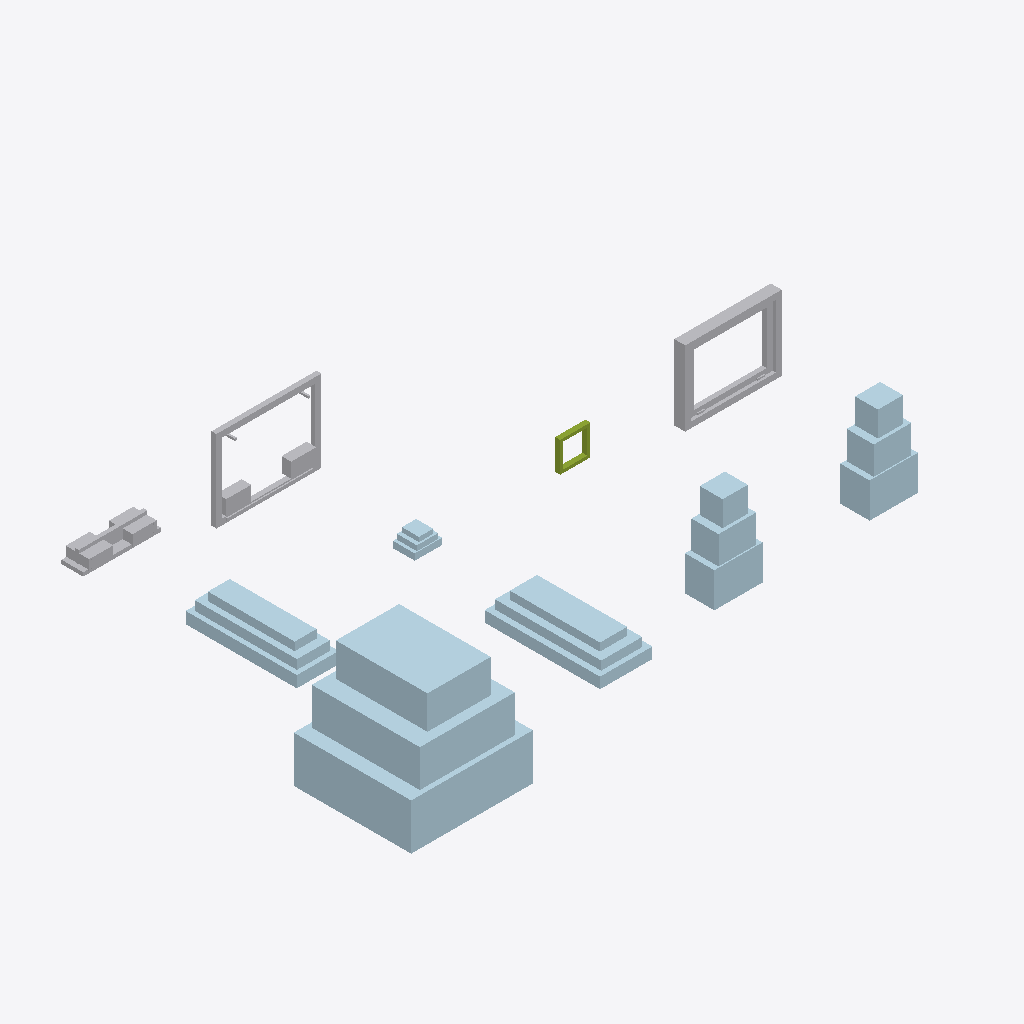
Isometric view of an IFC building model (IFC-SPF (STEP), schema IFC4X3, length unit metre), seen from the south-west, elements coloured by IFC class: 6 plates (pale blue), 3 other elements (light grey), 1 member (olive).
Extent 13.7 m × 8.9 m × 2.8 m (x, y, z). Elements (10): 6 IfcPlate, 3 IfcBuildingElementProxy, 1 IfcMember.

HEADER;
FILE_DESCRIPTION(('ViewDefinition [CoordinationView]'),'2;1');
FILE_NAME('LM3-CWL-SA710.ifc','2026-08-30T00:00:00+00:00',('OpenSourceRail'),('OpenSourceRail'),'IfcOpenShell 0.8.5','OpenSourceRail deterministic LM3 product-library','design-reference / not for construction');
FILE_SCHEMA(('IFC4X3'));
ENDSEC;
DATA;
#1=IFCPROJECT('1XrN7r3BHLdu_rgQASmZxK',$,'LM3-CWL-SA710 — front/back fiberglass cowl cast kit','Design-reference geometry and assembly hierarchy only; supplier freeze, released drawings/tolerances, calculations, qualified processes and first-article tests remain mandatory.',$,$,$,(#12),#7);
#2=IFCSITE('0j$UiVKh1Vsf12cErotrr_',$,'LM3 product library',$,$,#18,$,$,.ELEMENT.,$,$,$,$,$);
#3=IFCBUILDING('3JmBLmD6rUgBVix7zEunPn',$,'LM3 assembly inspection fixture',$,$,#21,$,$,.ELEMENT.,$,$,$);
#36=IFCPLATE('3NZU8Jr8fRLQSudW9lYRWF',$,'end-cowl fiberglass laminate, insert, adhesive, and coupon material kit','Fire-retardant E-glass/vinyl-ester or basalt composite consumables, inserts, coupons, and adhesive/sealant for one reversible end cowl kit.',$,#502,#68,'LM3-CWL-P010',$);
#69=IFCPLATE('0beFr6tqfUYvD4Lmmj$$$c',$,'CWL-FRP-01 upper brow and roof-cap fiberglass cast','Locally moulded upper brow/roof-cap cast with washer-cover lands and roof transition flange.',$,#505,#101,'LM3-CWL-P011',$);
#168=IFCPLATE('2OGpMkMo5Nw9k21s5eQcem',$,'CWL-FRP-04 lower apron and anti-climber cover fiberglass cast','Locally moulded lower apron cast with lamp recess support and removable coupler/recovery access envelope.',$,#514,#200,'LM3-CWL-P014',$);
#102=IFCPLATE('0jRZEphSbSBAE$ucIeB9GP',$,'CWL-FRP-02 left cheek fiberglass cast','Locally moulded left cheek/side-return cast carrying the green livery return and split-line closure.',$,#508,#134,'LM3-CWL-P012',$);
#135=IFCPLATE('1sCko$4XHL6fhT1j_c_usW',$,'CWL-FRP-03 right cheek fiberglass cast','Locally moulded right cheek/side-return cast using the mirrored cheek datum and common hole pattern.',$,#511,#167,'LM3-CWL-P013',$);
#273=IFCBUILDINGELEMENTPROXY('1yzyQFOmPHNuE1B4LSiND$',$,'panoramic front-glass carrier ring, setting-block pockets, and secondary-retention frame','A machined/formed carrier transfers the heated laminated glass and its replaceable seal into the steel-backed end ring without making the cowl skin structural.',$,#523,#365,'LM3-FAS-P010',$);
#429=IFCBUILDINGELEMENTPROXY('0ZLbpXouPOjQkY_HRHhktX',$,'front glazing/lamp EPDM seal, drain rail, washer sleeve, and edge-closeout kit','Kitted replaceable elastomers and drains isolate glass, lamp, washer, and cowl split lines while leaving earth straps and service connectors visible.',$,#529,#497,'LM3-FAS-P030',$);
#366=IFCBUILDINGELEMENTPROXY('3cGmWCXCzJrvjY_SuOfd4B',$,'reversible front-lamp cassette tray, aiming adjusters, and retained service bracket','One symmetrical removable bracket accepts the selected head/tail/marker lamp modules at either leading end and preserves aim after hatch removal.',$,#526,#428,'LM3-FAS-P020',$);
#201=IFCPLATE('2nnuaBZEPNdxnNpOOSeaJv',$,'CWL-FRP-05 lamp, washer, and service-hatch fiberglass cast set','Small removable hatch casts with potted inserts, continuous gasket land, and retained-fastener access.',$,#517,#233,'LM3-CWL-P015',$);
#234=IFCMEMBER('3dv9LoJ2jP6vMZRKt$Na5n',$,'CWL-FRP-06 backing-ring flange fiberglass cast set','Solid-laminate backing-ring flange sections that carry seals, glass-carrier lands, and split-line closures without carrying crash loads.',$,#520,#272,'LM3-CWL-P016',$);
ENDSEC;
